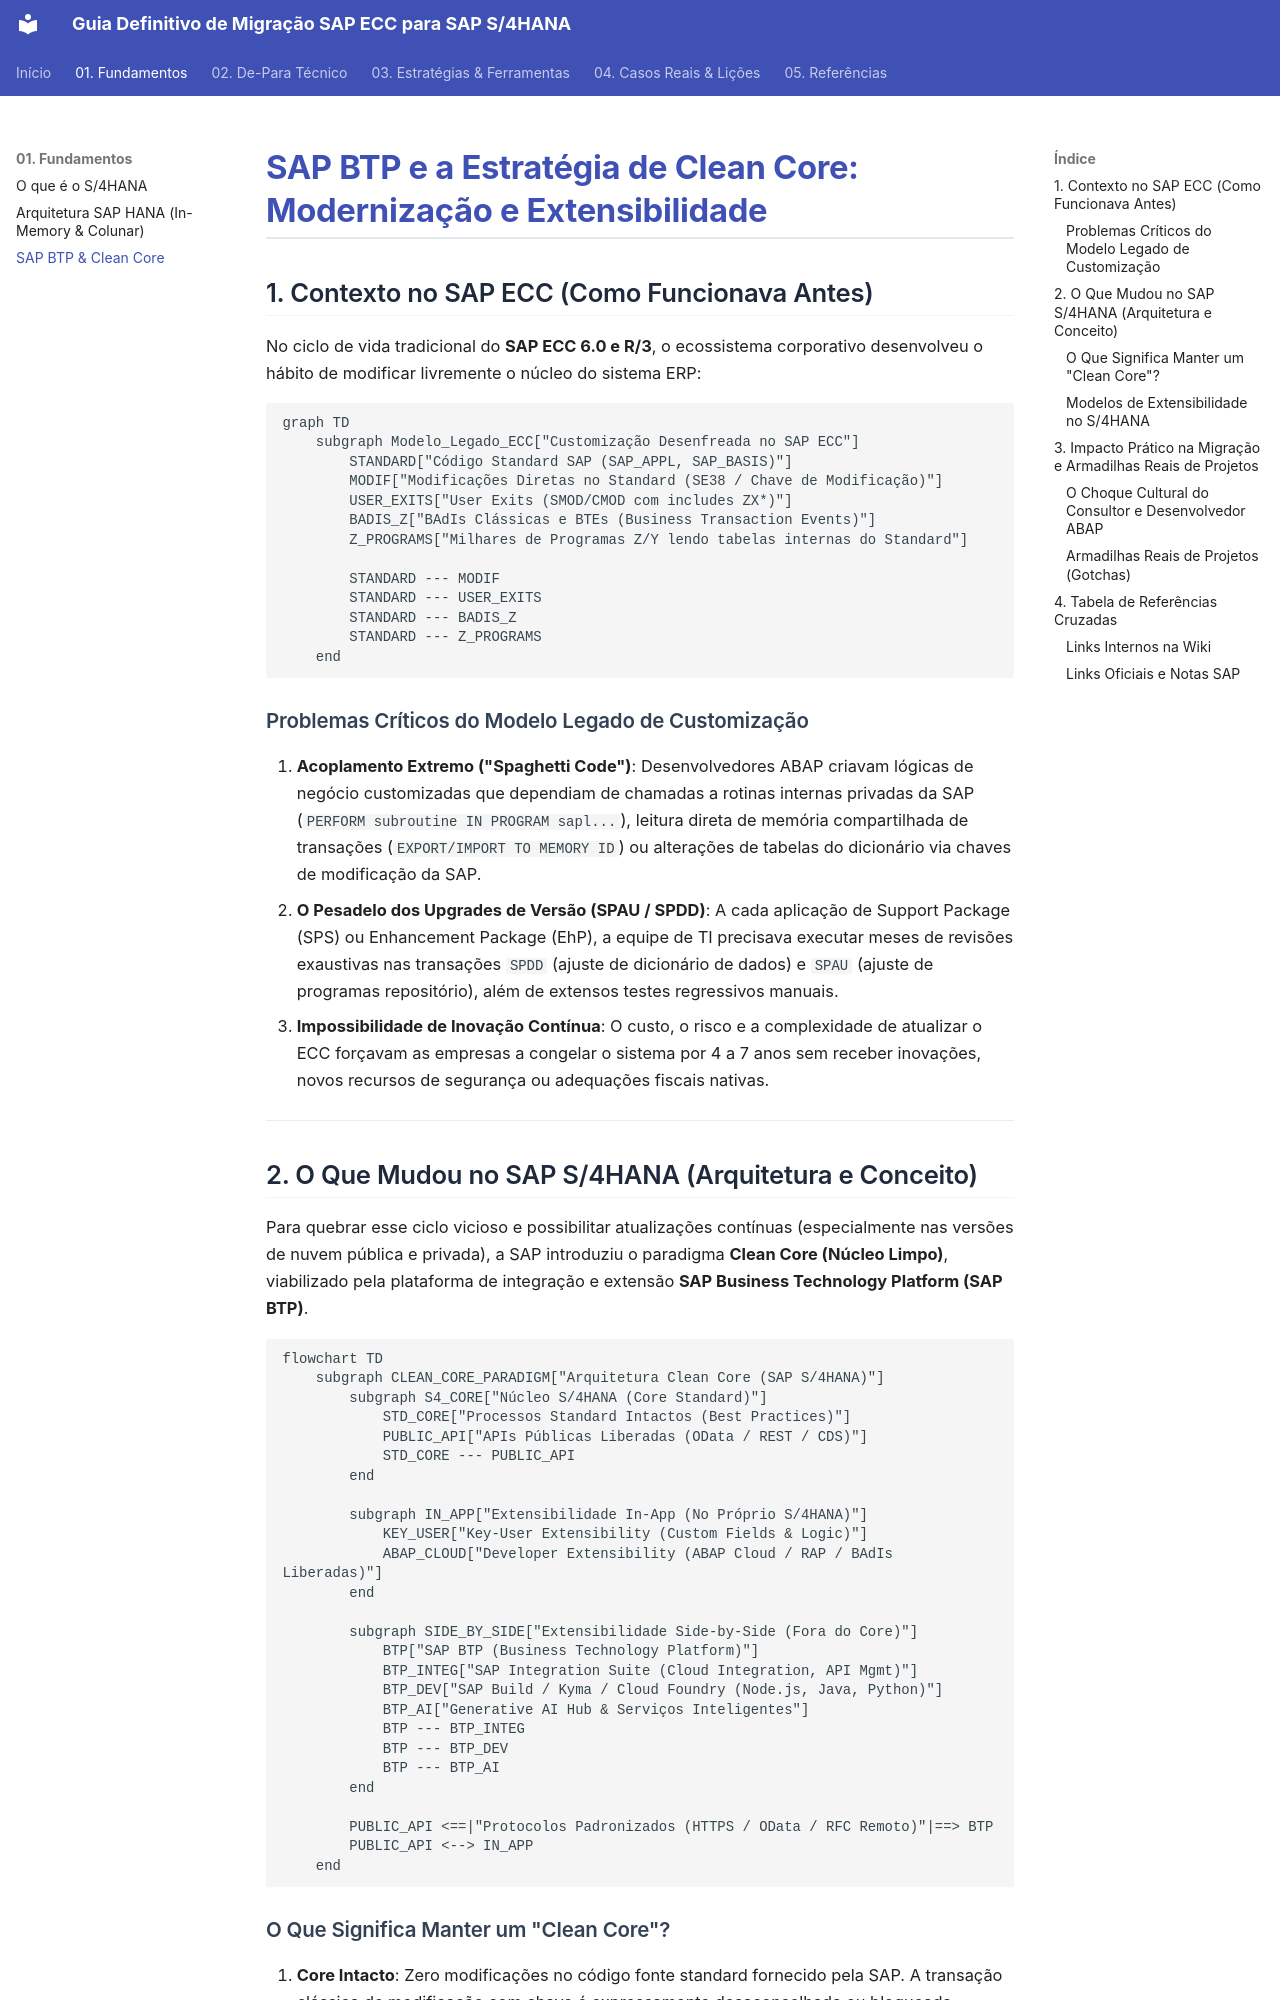

repository: marcelo-fm/sap-s4hannah · page: 01-fundamentos/sap-btp-e-clean-core/index.html · generator: mkdocs

# SAP BTP e a Estratégia de Clean Core: Modernização e Extensibilidade

## 1. Contexto no SAP ECC (Como Funcionava Antes)

No ciclo de vida tradicional do **SAP ECC 6.0 e R/3**, o ecossistema corporativo desenvolveu o hábito de modificar livremente o núcleo do sistema ERP:

```mermaid
graph TD
    subgraph Modelo_Legado_ECC["Customização Desenfreada no SAP ECC"]
        STANDARD["Código Standard SAP (SAP_APPL, SAP_BASIS)"]
        MODIF["Modificações Diretas no Standard (SE38 / Chave de Modificação)"]
        USER_EXITS["User Exits (SMOD/CMOD com includes ZX*)"]
        BADIS_Z["BAdIs Clássicas e BTEs (Business Transaction Events)"]
        Z_PROGRAMS["Milhares de Programas Z/Y lendo tabelas internas do Standard"]
        
        STANDARD --- MODIF
        STANDARD --- USER_EXITS
        STANDARD --- BADIS_Z
        STANDARD --- Z_PROGRAMS
    end
```

### Problemas Críticos do Modelo Legado de Customização
1. **Acoplamento Extremo ("Spaghetti Code")**: Desenvolvedores ABAP criavam lógicas de negócio customizadas que dependiam de chamadas a rotinas internas privadas da SAP (`PERFORM subroutine IN PROGRAM sapl...`), leitura direta de memória compartilhada de transações (`EXPORT/IMPORT TO MEMORY ID`) ou alterações de tabelas do dicionário via chaves de modificação da SAP.
2. **O Pesadelo dos Upgrades de Versão (SPAU / SPDD)**: A cada aplicação de Support Package (SPS) ou Enhancement Package (EhP), a equipe de TI precisava executar meses de revisões exaustivas nas transações `SPDD` (ajuste de dicionário de dados) e `SPAU` (ajuste de programas repositório), além de extensos testes regressivos manuais.
3. **Impossibilidade de Inovação Contínua**: O custo, o risco e a complexidade de atualizar o ECC forçavam as empresas a congelar o sistema por 4 a 7 anos sem receber inovações, novos recursos de segurança ou adequações fiscais nativas.

---

## 2. O Que Mudou no SAP S/4HANA (Arquitetura e Conceito)

Para quebrar esse ciclo vicioso e possibilitar atualizações contínuas (especialmente nas versões de nuvem pública e privada), a SAP introduziu o paradigma **Clean Core (Núcleo Limpo)**, viabilizado pela plataforma de integração e extensão **SAP Business Technology Platform (SAP BTP)**.

```mermaid
flowchart TD
    subgraph CLEAN_CORE_PARADIGM["Arquitetura Clean Core (SAP S/4HANA)"]
        subgraph S4_CORE["Núcleo S/4HANA (Core Standard)"]
            STD_CORE["Processos Standard Intactos (Best Practices)"]
            PUBLIC_API["APIs Públicas Liberadas (OData / REST / CDS)"]
            STD_CORE --- PUBLIC_API
        end

        subgraph IN_APP["Extensibilidade In-App (No Próprio S/4HANA)"]
            KEY_USER["Key-User Extensibility (Custom Fields & Logic)"]
            ABAP_CLOUD["Developer Extensibility (ABAP Cloud / RAP / BAdIs Liberadas)"]
        end

        subgraph SIDE_BY_SIDE["Extensibilidade Side-by-Side (Fora do Core)"]
            BTP["SAP BTP (Business Technology Platform)"]
            BTP_INTEG["SAP Integration Suite (Cloud Integration, API Mgmt)"]
            BTP_DEV["SAP Build / Kyma / Cloud Foundry (Node.js, Java, Python)"]
            BTP_AI["Generative AI Hub & Serviços Inteligentes"]
            BTP --- BTP_INTEG
            BTP --- BTP_DEV
            BTP --- BTP_AI
        end

        PUBLIC_API <==|"Protocolos Padronizados (HTTPS / OData / RFC Remoto)"|==> BTP
        PUBLIC_API <--> IN_APP
    end
```
